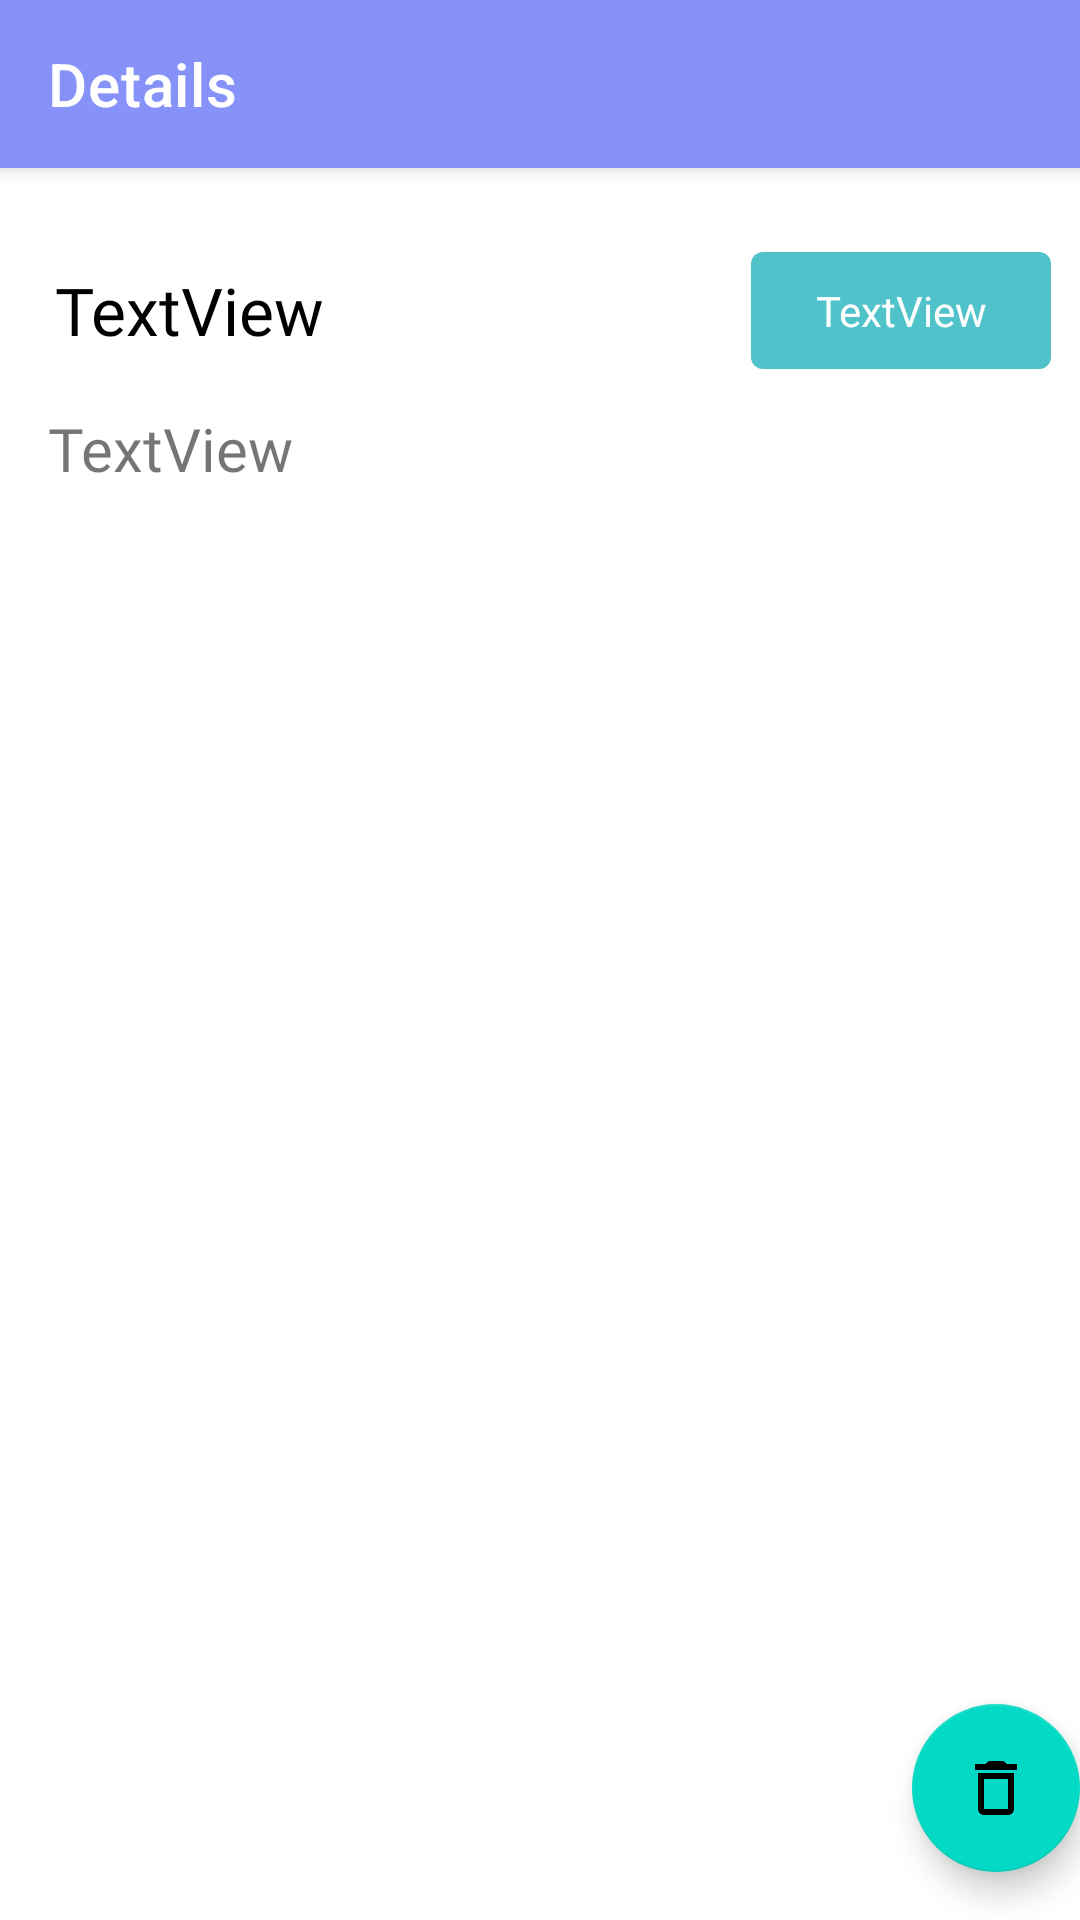

Layout XML and referenced resources for this Android screen:
<!-- AndroidManifest.xml: activity theme Theme.CatatanHarian.NoActionBar -->
<!-- res/layout/activity_details.xml -->
<?xml version="1.0" encoding="utf-8"?>
<androidx.coordinatorlayout.widget.CoordinatorLayout xmlns:android="http://schemas.android.com/apk/res/android"
    xmlns:app="http://schemas.android.com/apk/res-auto"
    xmlns:tools="http://schemas.android.com/tools"
    android:layout_width="match_parent"
    android:layout_height="match_parent"
    tools:context=".DetailsActivity">

    <com.google.android.material.appbar.AppBarLayout
        android:layout_width="match_parent"
        android:layout_height="wrap_content"
        android:theme="@style/Theme.CatatanHarian.AppBarOverlay">

        <androidx.appcompat.widget.Toolbar
            android:id="@+id/toolbar"
            android:layout_width="match_parent"
            android:layout_height="?attr/actionBarSize"
            android:background="@color/lavender"
            app:title="Details"
            app:popupTheme="@style/Theme.CatatanHarian.PopupOverlay" />

    </com.google.android.material.appbar.AppBarLayout>

    <include layout="@layout/content_details" />

    <com.google.android.material.floatingactionbutton.FloatingActionButton
        android:id="@+id/fab"
        android:layout_width="wrap_content"
        android:layout_height="wrap_content"
        android:layout_gravity="bottom|end"
        android:layout_marginEnd="@dimen/fab_margin"
        android:layout_marginBottom="16dp"
        app:srcCompat="@drawable/baseline_delete_" />

</androidx.coordinatorlayout.widget.CoordinatorLayout>
<!-- res/layout/content_details.xml (included above) -->
<?xml version="1.0" encoding="utf-8"?>
<androidx.constraintlayout.widget.ConstraintLayout xmlns:android="http://schemas.android.com/apk/res/android"
    xmlns:app="http://schemas.android.com/apk/res-auto"
    android:layout_width="match_parent"
    android:layout_height="match_parent"
    xmlns:tools="http://schemas.android.com/tools"
    app:layout_behavior="@string/appbar_scrolling_view_behavior"
    tools:showIn="@layout/activity_details"
    tools:context=".DetailsActivity">


    <LinearLayout
        android:layout_width="413dp"
        android:layout_height="match_parent"
        android:layout_marginTop="5dp"
        android:orientation="vertical"
        android:paddingLeft="30dp"
        android:paddingTop="10dp"
        android:paddingRight="30dp"
        android:paddingBottom="10dp"
        app:layout_constraintBottom_toBottomOf="parent"
        app:layout_constraintEnd_toEndOf="parent"
        app:layout_constraintStart_toStartOf="parent"
        app:layout_constraintTop_toTopOf="parent">

        <LinearLayout
            android:layout_width="match_parent"
            android:layout_height="65dp"
            android:gravity="center"
            android:orientation="horizontal">

            <TextView
                android:id="@+id/textDetail"
                android:layout_width="240dp"
                android:layout_height="match_parent"
                android:fontFamily="@font/rounded_medium"
                android:gravity="center_vertical"
                android:paddingLeft="8dp"
                android:text="TextView"
                android:textColor="@color/black"
                android:textSize="22sp" />

            <TextView
                android:id="@+id/noteCategory"
                android:layout_width="100dp"
                android:layout_height="39dp"

                android:background="@drawable/bg_category"
                android:gravity="center"
                android:text="TextView"
                android:textColor="@color/white" />

        </LinearLayout>


        <TextView
            android:id="@+id/detailsOfNote"
            android:layout_width="match_parent"
            android:layout_height="547dp"
            android:fontFamily="@font/rounded_regular"
            android:paddingLeft="12dp"
            android:text="TextView"
            android:textSize="20sp" />

        <TextView
            android:id="@+id/dateNote"
            android:layout_width="match_parent"
            android:layout_height="33dp"
            android:fontFamily="@font/rounded_medium"
            android:paddingLeft="12dp"
            android:text="TextView" />
    </LinearLayout>
</androidx.constraintlayout.widget.ConstraintLayout>
<!-- resources referenced by this layout -->
<resources>
  <color name="black">#FF000000</color>
  <color name="lavender">#8692f7</color>
  
  
      //onboarding colors
  <color name="white">#FFFFFFFF</color>
  <!-- drawable baseline_delete_ (drawable) -->
  <vector android:height="24dp" android:tint="#FFFFFF"
      android:viewportHeight="24" android:viewportWidth="24"
      android:width="24dp" xmlns:android="http://schemas.android.com/apk/res/android">
      <path android:fillColor="@color/active" android:pathData="M6,19c0,1.1 0.9,2 2,2h8c1.1,0 2,-0.9 2,-2L18,7L6,7v12zM8,9h8v10L8,19L8,9zM15.5,4l-1,-1h-5l-1,1L5,4v2h14L19,4z"/>
  </vector>
  <!-- drawable bg_category (drawable) -->
  <?xml version="1.0" encoding="utf-8"?>
  <selector xmlns:android="http://schemas.android.com/apk/res/android">
      <item>
          <layer-list>
              <item>
                  <shape android:shape="rectangle">
                      <solid android:color="@color/active"/>
                      <padding android:right="12dp"
                          android:left="12dp"/>
                      <corners android:radius="4dp"/>
                  </shape>
              </item>
  
          </layer-list>
      </item>
  </selector>
  <style name="Theme.CatatanHarian.AppBarOverlay" parent="ThemeOverlay.AppCompat.Dark.ActionBar" />
  <style name="Theme.CatatanHarian.PopupOverlay" parent="ThemeOverlay.AppCompat.Light" />
  <style name="Theme.CatatanHarian.NoActionBar">
          <item name="windowActionBar">false</item>
          <item name="windowNoTitle">true</item>
      </style>
  <color name="active">#50C2C9</color>
</resources>
